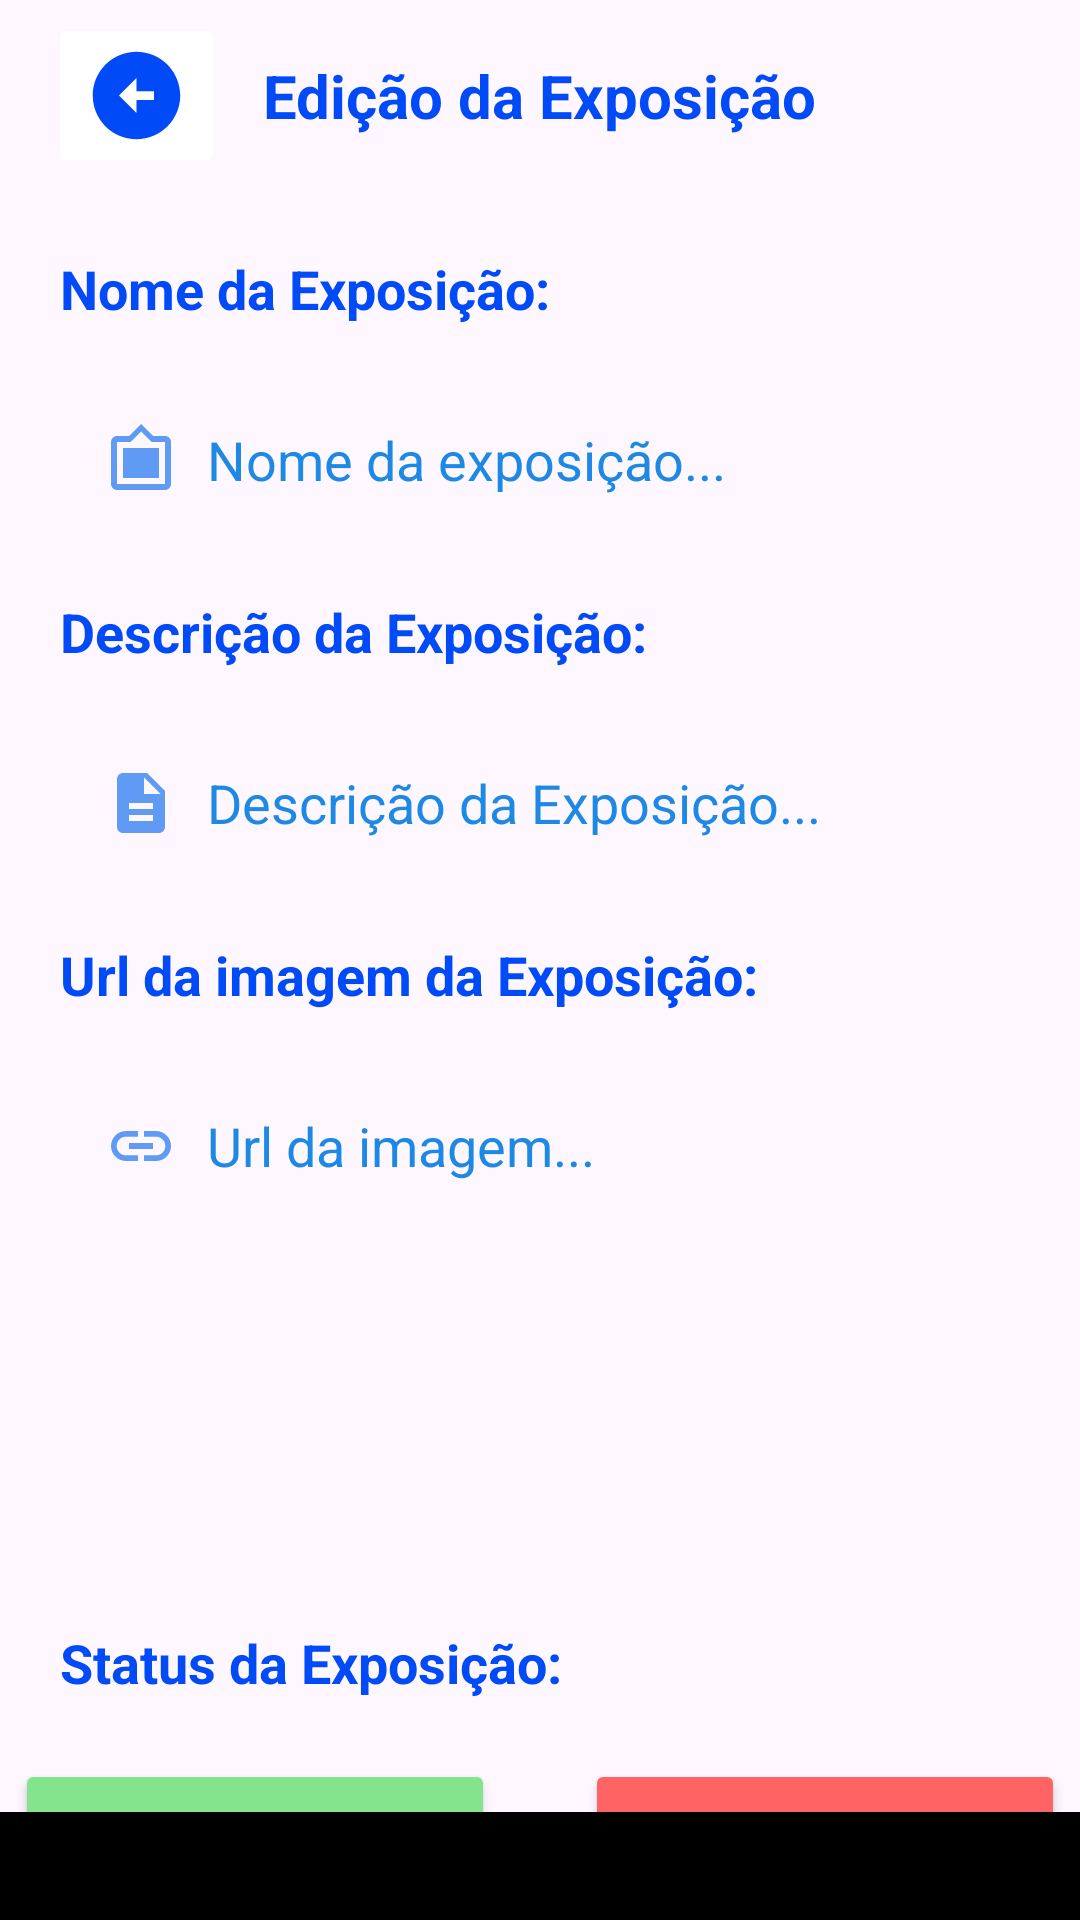

Reconstruct the res/layout file that produces this screen, plus the resources it refers to.
<!-- AndroidManifest.xml: application theme Theme.Projeto -->
<!-- res/layout/edicao_exposicao.xml -->
<?xml version="1.0" encoding="utf-8"?>
<RelativeLayout xmlns:android="http://schemas.android.com/apk/res/android"
    xmlns:app="http://schemas.android.com/apk/res-auto"
    xmlns:tools="http://schemas.android.com/tools"
    android:id="@+id/main"
    android:layout_width="match_parent"
    android:layout_height="match_parent"
    tools:context=".MAEdicaoExposicao"
    >

    <androidx.appcompat.widget.Toolbar
        android:id="@+id/sobreExposicaoTool"
        android:minHeight="?attr/actionBarSize"
        android:theme="?attr/actionBarTheme"
        android:layout_width="match_parent"
        android:layout_height="wrap_content"
        android:background="@color/azuleclaro">
        <ImageButton
            android:id="@+id/voltarParaTelaHome"
            android:layout_width="wrap_content"
            android:layout_height="wrap_content"
            android:backgroundTint="@color/azuleclaro"
            android:src="@drawable/baseline_arrow_circle_left_24"
            ></ImageButton>
        <TextView
            android:layout_width="wrap_content"
            android:layout_height="wrap_content"
            android:text="Edição da Exposição"
            android:layout_gravity="center"
            android:textColor="@color/azulescuro"
            android:textSize="20dp"
            android:textStyle="bold"
            ></TextView>

    </androidx.appcompat.widget.Toolbar>

    <TextView
        android:id="@+id/nomeObra"
        android:layout_below="@+id/sobreExposicaoTool"
        android:text="Nome da Exposição:"
        android:textColor="@color/azulescuro"
        android:textStyle="bold"
        android:textSize="18dp"
        android:layout_marginTop="20dp"
        android:layout_marginLeft="20dp"
        android:layout_width="wrap_content"
        android:layout_height="wrap_content"
        >
    </TextView>

    <EditText
        android:id="@+id/nomeObraEdit"
        android:layout_width="325dp"
        android:layout_height="50dp"
        android:layout_below="@+id/nomeObra"
        android:layout_marginLeft="20dp"
        android:layout_marginTop="20dp"
        android:background="@color/azuleclaro"
        android:paddingLeft="15dp"
        android:text="Nome da exposição..."
        android:textColor="#1E88E5"
        android:drawableLeft="@drawable/baseline_filter_frames_24"
        android:drawablePadding="10dp"
        ></EditText>

    <TextView
        android:id="@+id/descricaoObra"
        android:text="Descrição da Exposição:"
        android:layout_below="@+id/nomeObraEdit"
        android:textColor="@color/azulescuro"
        android:textStyle="bold"
        android:textSize="18dp"
        android:layout_marginTop="20dp"
        android:layout_marginLeft="20dp"
        android:layout_width="wrap_content"
        android:layout_height="wrap_content"
        >
    </TextView>

    <EditText
        android:id="@+id/descricaoObraEdit"
        android:layout_width="325dp"
        android:layout_height="50dp"
        android:layout_below="@+id/descricaoObra"
        android:layout_marginLeft="20dp"
        android:layout_marginTop="20dp"
        android:background="@color/azuleclaro"
        android:paddingLeft="15dp"
        android:text="Descrição da Exposição..."
        android:textColor="#1E88E5"
        android:drawableLeft="@drawable/baseline_description_24"
        android:drawablePadding="10dp"></EditText>

    <TextView
        android:id="@+id/urlObra"
        android:text="Url da imagem da Exposição:"
        android:layout_below="@+id/descricaoObraEdit"
        android:textColor="@color/azulescuro"
        android:textStyle="bold"
        android:textSize="18dp"
        android:layout_marginTop="20dp"
        android:layout_marginLeft="20dp"
        android:layout_width="wrap_content"
        android:layout_height="wrap_content"
        >
    </TextView>

    <EditText
        android:id="@+id/imagemObraEdit"
        android:layout_width="325dp"
        android:layout_height="50dp"
        android:layout_below="@+id/urlObra"
        android:layout_marginLeft="20dp"
        android:layout_marginTop="20dp"
        android:background="@color/azuleclaro"
        android:paddingLeft="15dp"
        android:text="Url da imagem..."
        android:textColor="#1E88E5"
        android:drawableLeft="@drawable/baseline_link_24"
        android:drawablePadding="10dp"></EditText>

    <ImageView
        android:id="@+id/imagemObra"
        android:layout_below="@+id/imagemObraEdit"
        android:background="@color/azuleclaro"
        android:layout_width="325dp"
        android:layout_height="95dp"
        android:layout_marginLeft="20dp"
        android:layout_marginTop="20dp"
        ></ImageView>

    <TextView
        android:id="@+id/statusExposicao"
        android:text="Status da Exposição:"
        android:layout_below="@+id/imagemObra"
        android:textColor="@color/azulescuro"
        android:textStyle="bold"
        android:textSize="18dp"
        android:layout_marginTop="20dp"
        android:layout_marginLeft="20dp"
        android:layout_width="wrap_content"
        android:layout_height="wrap_content"
        >
    </TextView>

    <LinearLayout
        android:id="@+id/botoesStatusLayouts"
        android:layout_width="wrap_content"
        android:layout_height="wrap_content"
        android:layout_below="@+id/statusExposicao"
        android:layout_marginTop="20dp"
        android:layout_centerHorizontal="true">

        <Button
            android:id="@+id/EmAndamentoBotao"
            android:text="EM ANDAMENTO"
            android:textColor="@color/azuleclaro"
            android:textStyle="bold"
            android:layout_width="160dp"
            android:layout_height="wrap_content"
            android:layout_marginRight="30dp"
            android:backgroundTint="@color/verdeclaro"
            ></Button>
        <Button
            android:id="@+id/encerradaBotao"
            android:text="ENCERRADA"
            android:textColor="@color/azuleclaro"
            android:textStyle="bold"

            android:layout_width="160dp"
            android:layout_height="wrap_content"
            android:backgroundTint="@color/vermelhoclaro"
            ></Button>
    </LinearLayout>
    <TextView
        android:id="@+id/finalizarEdicao"
        android:text="Finalizar Edição:"
        android:layout_below="@+id/botoesStatusLayouts"
        android:textColor="@color/azulescuro"
        android:textStyle="bold"
        android:textSize="18dp"
        android:layout_marginTop="20dp"
        android:layout_marginLeft="20dp"
        android:layout_width="wrap_content"
        android:layout_height="wrap_content"
        >
    </TextView>

    <LinearLayout
        android:id="@+id/botoesSalvarExcluirLayout"
        android:layout_width="wrap_content"
        android:layout_height="wrap_content"
        android:layout_below="@+id/finalizarEdicao"
        android:layout_marginTop="20dp"
        android:layout_centerHorizontal="true">

        <Button
            android:id="@+id/salvarBotao"
            android:text="SALVAR MUDANÇAS"
            android:textColor="@color/azuleclaro"
            android:textStyle="bold"
            android:layout_width="130dp"
            android:layout_height="wrap_content"
            android:layout_marginRight="30dp"
            android:backgroundTint="@color/azulemedio"
            ></Button>
        <Button
            android:id="@+id/excluirBotao"
            android:text="EXCLUIR EXPOSIÇÃO"
            android:textColor="@color/azuleclaro"
            android:textStyle="bold"

            android:layout_width="130dp"
            android:layout_height="wrap_content"
            android:backgroundTint="@color/black"
            ></Button>
    </LinearLayout>


    <com.google.android.material.navigation.NavigationView
        android:layout_width="match_parent"
        android:layout_height="wrap_content"
        android:background="@color/azuleclaro"
        android:padding="10dp"
        android:layout_alignParentBottom="true"
        ></com.google.android.material.navigation.NavigationView>


</RelativeLayout>
<!-- resources referenced by this layout -->
<resources>
  <color name="azulescuro">#FF004AF7</color>
  <color name="black">#FF000000</color>
  <color name="verdeclaro">#FF84E48E</color>
  <color name="vermelhoclaro">#FFFF6363</color>
  <!-- drawable baseline_arrow_circle_left_24 (drawable) -->
  <vector xmlns:android="http://schemas.android.com/apk/res/android" android:height="35dp" android:tint="#004AF7" android:viewportHeight="24" android:viewportWidth="24" android:width="35dp">
        
      <path android:fillColor="@android:color/white" android:pathData="M2,12c0,5.52 4.48,10 10,10s10,-4.48 10,-10c0,-5.52 -4.48,-10 -10,-10C6.48,2 2,6.48 2,12zM12,11l4,0v2l-4,0l0,3l-4,-4l4,-4L12,11z"/>
      
  </vector>
  <!-- drawable baseline_description_24 (drawable) -->
  <vector xmlns:android="http://schemas.android.com/apk/res/android" android:height="24dp" android:tint="#5F9BF4" android:viewportHeight="24" android:viewportWidth="24" android:width="24dp">
        
      <path android:fillColor="@android:color/white" android:pathData="M14,2L6,2c-1.1,0 -1.99,0.9 -1.99,2L4,20c0,1.1 0.89,2 1.99,2L18,22c1.1,0 2,-0.9 2,-2L20,8l-6,-6zM16,18L8,18v-2h8v2zM16,14L8,14v-2h8v2zM13,9L13,3.5L18.5,9L13,9z"/>
      
  </vector>
  <!-- drawable baseline_filter_frames_24 (drawable) -->
  <vector xmlns:android="http://schemas.android.com/apk/res/android" android:height="24dp" android:tint="#5F9BF4" android:viewportHeight="24" android:viewportWidth="24" android:width="24dp">
        
      <path android:fillColor="@android:color/white" android:pathData="M20,4h-4l-4,-4 -4,4L4,4c-1.1,0 -2,0.9 -2,2v14c0,1.1 0.9,2 2,2h16c1.1,0 2,-0.9 2,-2L22,6c0,-1.1 -0.9,-2 -2,-2zM20,20L4,20L4,6h4.52l3.52,-3.5L15.52,6L20,6v14zM18,8L6,8v10h12"/>
      
  </vector>
  <!-- drawable baseline_link_24 (drawable) -->
  <vector xmlns:android="http://schemas.android.com/apk/res/android" android:height="24dp" android:tint="#5F9BF4" android:viewportHeight="24" android:viewportWidth="24" android:width="24dp">
        
      <path android:fillColor="@android:color/white" android:pathData="M3.9,12c0,-1.71 1.39,-3.1 3.1,-3.1h4L11,7L7,7c-2.76,0 -5,2.24 -5,5s2.24,5 5,5h4v-1.9L7,15.1c-1.71,0 -3.1,-1.39 -3.1,-3.1zM8,13h8v-2L8,11v2zM17,7h-4v1.9h4c1.71,0 3.1,1.39 3.1,3.1s-1.39,3.1 -3.1,3.1h-4L13,17h4c2.76,0 5,-2.24 5,-5s-2.24,-5 -5,-5z"/>
      
  </vector>
  <style name="Theme.Projeto" parent="Base.Theme.Projeto" />
  <style name="Base.Theme.Projeto" parent="Theme.Material3.DayNight.NoActionBar">
          
          
      </style>
</resources>
